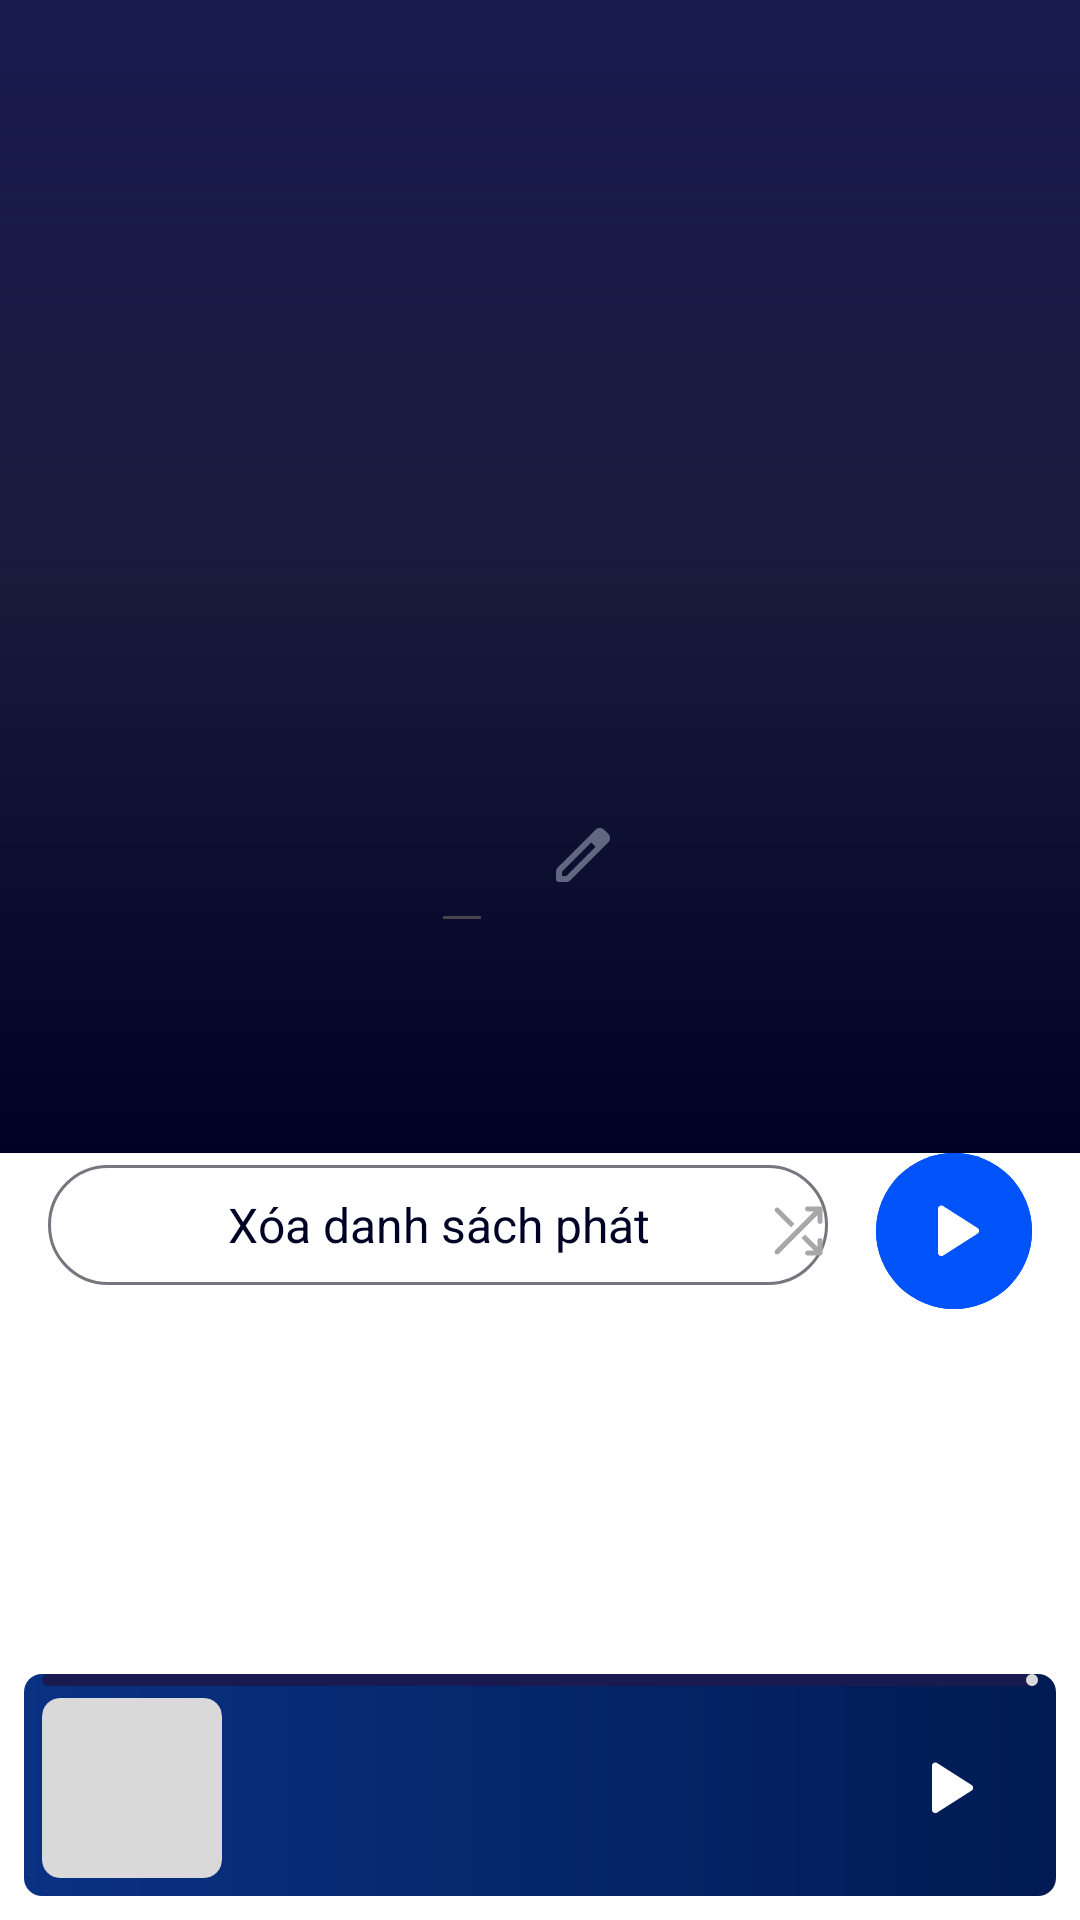

Layout XML and referenced resources for this Android screen:
<!-- AndroidManifest.xml: application theme Theme.Spotify_app -->
<!-- res/layout/activity_topic.xml -->
<?xml version="1.0" encoding="utf-8"?>
<RelativeLayout xmlns:android="http://schemas.android.com/apk/res/android"
    xmlns:app="http://schemas.android.com/apk/res-auto"
    xmlns:tools="http://schemas.android.com/tools"
    android:layout_width="match_parent"
    android:layout_height="match_parent"
    android:id="@+id/fragment_container"
    tools:context=".activities.TopicActivity">

        <LinearLayout
            android:layout_width="match_parent"
            android:layout_height="match_parent"
            android:orientation="vertical">

                <include
                    android:id="@+id/included_top_playlist"
                    layout="@layout/top_playlist"
                    app:layout_constraintTop_toTopOf="parent" />

                <include
                    android:id="@+id/included_top_playlist_option"
                    layout="@layout/top_playlist_option"
                    app:layout_constraintTop_toBottomOf="@+id/included_top_playlist"
                    tools:layout_editor_absoluteX="-41dp" />

                <include layout="@layout/list_song"
                    android:id="@+id/included_list_song"
                    app:layout_constraintTop_toBottomOf="@id/included_top_playlist_option"
                    android:layout_width="match_parent"
                    android:layout_height="wrap_content"
                    android:layout_marginTop="@dimen/spacing_10dp"/>
        </LinearLayout>


        <include
            android:id="@+id/miniplayer"
            layout="@layout/miniplayer"
            android:layout_width="match_parent"
            android:layout_height="wrap_content"
            android:layout_alignParentBottom="true"
            android:layout_gravity="bottom"/>

</RelativeLayout>
<!-- res/layout/top_playlist.xml (included above) -->
<?xml version="1.0" encoding="utf-8"?>
<androidx.constraintlayout.widget.ConstraintLayout xmlns:android="http://schemas.android.com/apk/res/android"
    android:layout_width="match_parent"
    android:layout_height="wrap_content"
    xmlns:app="http://schemas.android.com/apk/res-auto"
    android:padding="@dimen/spacing_16dp"
    android:background="@drawable/background_gradient">

    <ImageView
        android:id="@+id/imCoverPicture"
        android:layout_width="@dimen/image_240dp"
        android:layout_height="@dimen/image_240dp"
        app:layout_constraintLeft_toLeftOf="parent"
        app:layout_constraintRight_toRightOf="parent"
        app:layout_constraintTop_toTopOf="parent"/>

    <LinearLayout
        android:id="@+id/lnPlaylistTitle"
        android:layout_width="wrap_content"
        android:layout_height="wrap_content"
        android:orientation="horizontal"
        app:layout_constraintTop_toBottomOf="@+id/imCoverPicture"
        app:layout_constraintStart_toStartOf="parent"
        app:layout_constraintEnd_toEndOf="parent">

        <EditText
            android:id="@+id/edtPlaylistTitle"
            style="@style/TextAppearance.App.TitleLarge"
            android:textColor="?attr/colorOnSurfaceVariant"
            android:textAlignment="center"
            android:layout_width="wrap_content"
            android:maxWidth="240dp"
            android:layout_height="wrap_content"
            android:layout_marginTop="12dp"
            android:maxLines="2"
            android:ellipsize="end"
            android:layout_marginEnd="@dimen/spacing_4dp"/>



        <com.google.android.material.button.MaterialButton
            android:id="@+id/btn_edit_name"
            style="@style/Widget.Material3.Button.IconButton"
            android:layout_width="48dp"
            android:layout_height="48dp"
            android:layout_gravity="center_vertical"
            app:iconSize="@dimen/icon_24dp"
            app:iconTint="?attr/colorOnSurfaceVariant"
            app:icon="@drawable/ic_24dp_outline_edit"/>

    </LinearLayout>



    <TextView
        android:id="@+id/tvPlaylistIntro"
        android:layout_width="match_parent"
        android:layout_height="wrap_content"
        app:layout_constraintTop_toBottomOf="@+id/lnPlaylistTitle"
        android:layout_marginTop="8dp"
        android:textColor="@color/neutral3"
        android:textAlignment="center"/>

    <TextView
        android:id="@+id/tvPlaylistSongCount"
        android:layout_width="match_parent"
        android:layout_height="wrap_content"
        app:layout_constraintTop_toBottomOf="@+id/tvPlaylistIntro"
        android:layout_marginTop="8dp"
        android:textColor="@color/neutral3"
        android:textAlignment="center"
        style="@style/TextAppearance.App.LabelLarge"/>

</androidx.constraintlayout.widget.ConstraintLayout>
<!-- res/layout/top_playlist_option.xml (included above) -->
<?xml version="1.0" encoding="utf-8"?>
<androidx.constraintlayout.widget.ConstraintLayout xmlns:android="http://schemas.android.com/apk/res/android"
    android:layout_width="match_parent"
    android:layout_height="wrap_content"
    xmlns:app="http://schemas.android.com/apk/res-auto"
    android:paddingStart="@dimen/spacing_16dp"
    android:paddingEnd="@dimen/spacing_16dp">
    
    <com.google.android.material.button.MaterialButton
        android:id="@+id/btn_delete_playlist"
        android:layout_width="260dp"
        android:layout_height="wrap_content"
        app:layout_constraintTop_toTopOf="parent"
        app:layout_constraintStart_toStartOf="parent"
        app:layout_constraintTop_toBottomOf="parent"
        android:text="@string/button_delete_playlist"
        style="@style/OutlinedButton"/>

    <com.google.android.material.button.MaterialButton
        android:id="@+id/btnTopPlaylistOptionShuffle"
        android:layout_width="wrap_content"
        android:layout_height="wrap_content"
        style="?attr/materialIconButtonStyle"
        app:icon="@drawable/ic_24dp_outline_shuffle_on"
        app:iconSize="24dp"
        app:iconTint="@color/neutral3"
        app:layout_constraintTop_toTopOf="parent"
        app:layout_constraintRight_toLeftOf="@+id/btnTopPlaylistOptionPlay"
        app:layout_constraintBottom_toBottomOf="parent"/>

    <com.google.android.material.button.MaterialButton
        android:id="@+id/btnTopPlaylistOptionPlay"
        android:layout_width="wrap_content"
        android:layout_height="wrap_content"
        style="?attr/materialIconButtonStyle"
        app:icon="@drawable/ic_32dp_filled_play"
        app:iconSize="32dp"
        app:iconTint="@android:color/white"
        android:backgroundTint="@color/primary"
        android:insetTop="0dp"
        android:insetBottom="0dp"
        android:insetLeft="0dp"
        android:insetRight="0dp"
        app:layout_constraintEnd_toEndOf="parent"
        app:layout_constraintTop_toTopOf="parent" />

</androidx.constraintlayout.widget.ConstraintLayout>
<!-- res/layout/list_song.xml (included above) -->
<?xml version="1.0" encoding="utf-8"?>
<RelativeLayout xmlns:android="http://schemas.android.com/apk/res/android"
    android:layout_width="match_parent"
    android:layout_height="match_parent">

    <androidx.recyclerview.widget.RecyclerView
        android:id="@+id/rvListSong"
        android:layout_width="match_parent"
        android:layout_height="wrap_content"
        android:paddingHorizontal="@dimen/spacing_8dp"
        />

</RelativeLayout>
<!-- res/layout/miniplayer.xml (included above) -->
<?xml version="1.0" encoding="utf-8"?>
<FrameLayout xmlns:android="http://schemas.android.com/apk/res/android"
    android:layout_width="match_parent"
    android:layout_height="88dp"
    xmlns:app="http://schemas.android.com/apk/res-auto"
    android:padding="8dp">

    <androidx.cardview.widget.CardView
        android:layout_width="match_parent"
        android:layout_height="match_parent"
        android:elevation="0dp"
        app:cardElevation="0dp"
        app:cardBackgroundColor="@color/neutral5"
        app:cardCornerRadius="6dp">

        <FrameLayout
            android:id="@+id/conatiner"
            android:layout_width="match_parent"
            android:layout_height="match_parent"
            android:background="@drawable/linear_background_angle0"/>
        
        <LinearLayout
            android:layout_width="match_parent"
            android:layout_height="match_parent"
            android:paddingHorizontal="6dp"
            android:orientation="vertical">

            <com.google.android.material.progressindicator.LinearProgressIndicator
                android:id="@+id/pbSongProgress"
                android:layout_width="match_parent"
                android:layout_height="wrap_content"
                android:progress="60"
                app:trackThickness="4dp"
                app:trackCornerRadius="4dp"
                app:trackColor="@color/neutral2"
                app:indicatorColor="@color/neutral4"/>

            <androidx.constraintlayout.widget.ConstraintLayout
                android:layout_width="match_parent"
                android:layout_height="0dp"
                android:layout_weight="1"
                android:layout_marginTop="4dp"
                android:layout_marginBottom="6dp">

                <androidx.cardview.widget.CardView
                    android:id="@+id/cvSongAvt"
                    android:layout_width="0dp"
                    android:layout_height="0dp"
                    android:elevation="0dp"
                    app:cardBackgroundColor="@color/neutral4"
                    app:cardElevation="0dp"
                    app:cardCornerRadius="6dp"
                    app:layout_constraintDimensionRatio="H,1:1"
                    app:layout_constraintStart_toStartOf="parent"
                    app:layout_constraintTop_toTopOf="parent"
                    app:layout_constraintBottom_toBottomOf="parent">

                    <ImageView
                        android:id="@+id/imSongAvt"
                        android:layout_width="match_parent"
                        android:layout_height="match_parent"
                        android:layout_gravity="center_vertical"
                        android:background="@drawable/img_border_radius_5dp"/>

                </androidx.cardview.widget.CardView>

                <LinearLayout
                    android:layout_gravity="center_vertical"
                    android:layout_width="0dp"
                    android:layout_weight="1"
                    android:layout_height="60dp"
                    android:orientation="vertical"
                    android:weightSum="2"
                    android:padding="6dp"
                    app:layout_constraintTop_toTopOf="parent"
                    app:layout_constraintStart_toEndOf="@+id/cvSongAvt">

                    <TextView
                        android:id="@+id/tvSongTitle"
                        style="@style/TextAppearance.App.TitleMedium"
                        android:textColor="@color/neutral5"
                        android:layout_gravity="center_vertical"
                        android:layout_width="wrap_content"
                        android:layout_height="0dp"
                        android:layout_weight="1.2"/>

                    <TextView
                        android:id="@+id/tvSongArtist"
                        style="@style/TextAppearance.App.LabelMedium"
                        android:layout_width="wrap_content"
                        android:layout_height="0dp"
                        android:layout_weight="0.8"
                        android:textColor="@color/neutral4"/>

                </LinearLayout>

                <com.google.android.material.button.MaterialButton
                    android:id="@+id/btnSongOption"
                    style="?attr/materialIconButtonStyle"
                    android:layout_width="wrap_content"
                    android:layout_height="48dp"
                    app:icon="@drawable/ic_32dp_filled_play"
                    app:iconSize="32dp"
                    app:iconTint="@color/neutral5"
                    android:layout_gravity="center_vertical"
                    app:layout_constraintDimensionRatio="H,1:1"
                    app:layout_constraintTop_toTopOf="parent"
                    app:layout_constraintBottom_toBottomOf="parent"
                    app:layout_constraintEnd_toEndOf="parent"/>

            </androidx.constraintlayout.widget.ConstraintLayout>

        </LinearLayout>

    </androidx.cardview.widget.CardView>

</FrameLayout>
<!-- resources referenced by this layout -->
<resources>
  <color name="neutral2">#191A4F</color>
  <color name="neutral3">#A7A7A7</color>
  <color name="neutral4">#D9D9D9</color>
  <color name="neutral5">#FFFFFF</color>
  <color name="primary">#0052F9</color>
  <dimen name="icon_24dp">24dp</dimen>
  <dimen name="image_240dp">240dp</dimen>
  <dimen name="spacing_10dp">10dp</dimen>
  <dimen name="spacing_16dp">16dp</dimen>
  <dimen name="spacing_4dp">4dp</dimen>
  <dimen name="spacing_8dp">8dp</dimen>
  <!-- drawable background_gradient (drawable) -->
  <?xml version="1.0" encoding="utf-8"?>
  <shape xmlns:android="http://schemas.android.com/apk/res/android">
      <gradient
          android:type="linear"
          android:startColor="@color/neutral0"
  
          android:centerColor="#E6000226"
  
  
          android:endColor="@color/neutral2"
          android:angle="90"
          />
  </shape>
  <!-- drawable ic_32dp_filled_play (drawable) -->
  <vector xmlns:android="http://schemas.android.com/apk/res/android"
      android:width="32dp"
      android:height="32dp"
      android:viewportWidth="32"
      android:viewportHeight="32">
    <group>
      <clip-path
          android:pathData="M0,0h32v32h-32z"/>
      <path
          android:pathData="M12.368,24.189C11.998,24.434 11.622,24.447 11.24,24.228C10.859,24.01 10.668,23.678 10.668,23.233V8.634C10.668,8.189 10.859,7.858 11.24,7.639C11.622,7.421 11.998,7.434 12.368,7.678L23.857,15C24.198,15.222 24.368,15.533 24.368,15.934C24.368,16.333 24.198,16.645 23.857,16.867L12.368,24.189Z"
          android:fillColor="@color/neutral5"/>
    </group>
  </vector>
  <!-- drawable img_border_radius_5dp (drawable) -->
  <?xml version="1.0" encoding="utf-8"?>
  <shape xmlns:android="http://schemas.android.com/apk/res/android">
      <solid android:color="@android:color/transparent" />
      <corners android:radius="5dp" />
      <stroke android:width="5dp" android:color="@android:color/transparent" />
  </shape>
  <!-- drawable linear_background_angle0 (drawable) -->
  <?xml version="1.0" encoding="utf-8"?>
  <shape xmlns:android="http://schemas.android.com/apk/res/android">
      <gradient
          android:startColor="#0A3182"
          android:endColor="#001B53"
          android:angle="0" />
  </shape>
  <string name="button_delete_playlist">Xóa danh sách phát</string>
  <style name="OutlinedButton" parent="Widget.Material3.Button.OutlinedButton">
          <item name="android:textAppearance">@style/TextAppearance.App.TitleMedium</item>
          <item name="boxStrokeColor">@color/neutral3</item>
          <item name="android:textColor">@color/neutral0</item>
      </style>
  <style name="TextAppearance.App.LabelLarge" parent="TextAppearance.Material3.LabelLarge">
          <item name="fontFamily">@font/lexend_bold</item>
          <item name="android:letterSpacing">0</item>
      </style>
  <style name="TextAppearance.App.LabelMedium" parent="TextAppearance.Material3.LabelMedium">
          <item name="fontFamily">@font/lexend_bold</item>
          <item name="android:letterSpacing">0</item>
      </style>
  <style name="TextAppearance.App.TitleLarge" parent="TextAppearance.Material3.TitleLarge">
          <item name="fontFamily">@font/lexend_bold</item>
          <item name="android:letterSpacing">0</item>
      </style>
  <style name="TextAppearance.App.TitleMedium" parent="TextAppearance.Material3.TitleMedium">
          <item name="fontFamily">@font/lexend_bold</item>
          <item name="android:letterSpacing">0</item>
      </style>
  <style name="Theme.Spotify_app" parent="Base.Theme.Spotify_app" />
  <color name="neutral0">#000225</color>
  <color name="primary_light_1">#EBF2FF</color>
  <color name="accent_error">#FFA7A9</color>
</resources>
